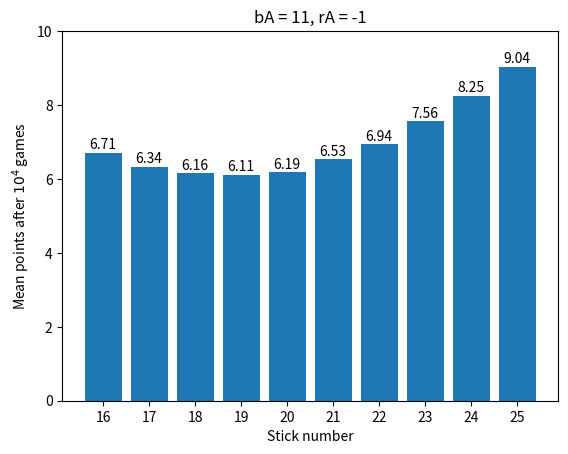
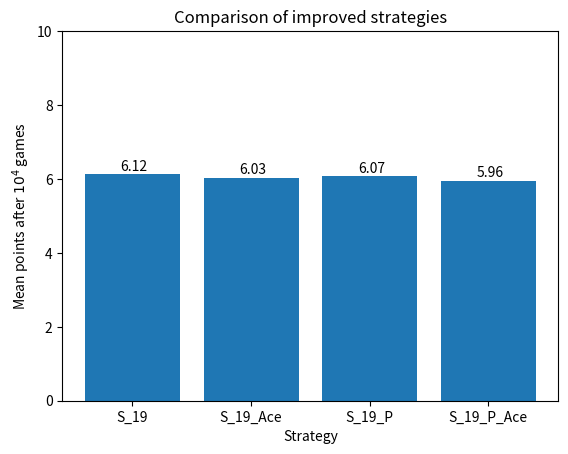

Generate these figures, in order, with matplotlib:
##Some code to simulate an odd card game with different play strategies
import random
import math
from itertools import permutations
import matplotlib.pyplot as plt

class Game():

    def __init__(self,player):
        self.player = player

    def start(self):
        self.player.reset()
        self.c = Cards()
        self.c.shuffle()
        self.finished = False

    def play(self):
        while not self.finished:
            p = self.step()
        return p

    def step(self):
        
        #check if cards remaining or player is bust
        if self.c.cards_left == False or self.player.score>25:
            p = self.end_game(self.player)
        else:
            #see what player wants to do, stick or get new card dealt
            decision = self.player.decide()
            if decision == 'stick':
                p = self.end_game(self.player)
            else:
                card,value = self.c.deal()
                self.player.update(card,value)
        if self.finished == True:
            return p 

    def end_game(self,player):
        if player.score >25 or player.score <16:
            points = 10
        else:
            points = 25-player.score
        self.finished = True
        #print(self.cards_remaining)
        #print('cards: '+str(player.cards_dealt))
        #print("score: "+str(player.score))
        #print('points :'+str(points))
        return points


class Cards():
    ##Deck of cards used in game, with shuffle and deal funtions##
    def __init__(self):
        #list of cards in game
        self.cards = {
            "rA":-1,
            "r2":-2,
            "r3":-3,
            "r4":-4,
            "r5":-5,
            "r6":-6,
            "r7":-7,            
            "r8":-8,
            "r9":-9,
            "r10":-10,
            "rJ":-10,
            "rQ":-10,
            "rK":-10,

            "b2":2,
            "b3":3,
            "b4":4,
            "b5":5,
            "b6":6,
            "b7":7,            
            "b8":8,
            "b9":9,
            "b10":10,
            "bJ":10,
            "bQ":10,
            "bK":10,
            "bA":11,
        }
        self.order = list(self.cards.keys())
        self.n = 0
        self.cards_left = True

    def shuffle(self):
        random.shuffle(self.order)    

    def deal(self):
        #deals next card, returns name and nominal value
        if self.n+1==len(self.order): # check cards left
            self.cards_left = False
        card = self.order[self.n]
        value = self.cards[self.order[self.n]]
        self.n += 1
        return card,value

class SimplePlayer():
    
    def reset(self):
        self.cards_dealt ={}
        self.score = 0
        c = Cards()
        self.cards_remaining = c.cards

    def decide(self):
        #always draw and therefore always lose
        return 'draw'

    def update(self,card,value):
        self.cards_remaining.pop(card)
        self.cards_dealt[card] = value
        self.score+=value

class StickPlayer(SimplePlayer):
    def __init__(self,stick_val):
        self.stick_val = stick_val

    def decide(self):
        if self.score>=self.stick_val:
            return 'stick'
        else:
            return 'draw'

class ImpStickPlayer(SimplePlayer):
    def __init__(self,stick_val):
        self.stick_val = stick_val

    def decide(self):
        if self.score>=self.stick_val:
            return 'stick'
        else:
            return 'draw'

    def update(self,card,value):
        #set ace low if it makes you bust
        if card == 'bA' and self.score+value>25:
            value = 1
        self.cards_remaining.pop(card)
        self.cards_dealt[card] = value
        self.score+=value

class ProbPlayer(SimplePlayer):
    def __init__(self,stick_val,depth):
        self.stick_val = stick_val
        self.depth=depth

    def decide(self):
        n_rem_cards = len(self.cards_remaining)
        if self.score>15 and n_rem_cards<=self.depth:

            perms = list(permutations(self.cards_remaining.values(),n_rem_cards))
            permslist = [list(t) for t in perms]
            cumulative_score = self.cumulative_score(permslist,n_rem_cards)
            s_ex = self.determine_prob(cumulative_score,n_rem_cards)
            #print('expected: '+str(s_ex))
            #print('current: ' + str(25-self.score))
            if s_ex>25-self.score:
                return 'stick'
            #else:
            #    print('hit me')
        if self.score>=self.stick_val and n_rem_cards>self.depth:
            return 'stick'
        else:
            return 'draw'

    def cumulative_score(self,lis,d):
        for i in range(0,len(lis)):
            lis[i][0] += self.score #add current score to first item
            for j in range(1,d):
                lis[i][j] += lis[i][j-1] #get cumulative score
        return lis

    def determine_prob(self,c_s,d):
        #bust_ind =[]
        #bet_ind = []
        scores =[]

        check_ind = []
        check_ind_next = list(range(0,len(c_s)))
        #worse_ind =[]
        for j in range(0,d):
            check_ind = check_ind_next[:]
            check_ind_next.clear()
            
            #check whether lines are bust or winning
            for i in check_ind:
                if c_s[i][j]>25:                  
                    scores.append(10)
                    #bust_ind.append(i)
                elif c_s[i][j]>15 and c_s[i][j]<=25:
                    #c_new = [v[j+1:d] for v in c_s]
                    #scores.append(self.determine_prob(c_new,d-(j+1))) # some funky recursion, can gt rid as is slows down a lot for not much improve
                    scores.append(25-c_s[i][j])
                    #bet_ind.append(i)
                else:
                    check_ind_next.append(i)

        scores = scores+[10]*len(check_ind)
        if len(c_s)==0:
            base_prob = 0
        else:
            base_prob = 1/len(c_s)

        score_exp = sum(scores)*base_prob
        return score_exp

class ImpProbPlayer(ProbPlayer):
    def __init__(self,stick_val,depth):
        super().__init__(stick_val,depth)

    def update(self,card,value):
        #set ace low if it makes you bust
        if card == 'bA' and self.score+value>25:
            value = 1
        self.cards_remaining.pop(card)
        self.cards_dealt[card] = value
        self.score+=value
    


def play_games(player,no_games):
    game = Game(player)
    points = []
    for i in range(0,no_games):
        game.start()
        points.append(game.play())
    return points


if __name__ == "__main__":
    #stops these tests from running if this is imported as a moduel for some reason
    exp = 4
    n_g = pow(10,exp)
    ## find optimal stick value ##
    vals = [16,17,18,19,20,21,22,23,24,25]
    valstr = [str(v) for v in vals]
    res=[]
    for v in vals:
        player = StickPlayer(v)
        res.append(play_games(player,n_g))
    res_ave =[sum(r)/len(r) for r in res]

    #plotting
    plt.figure(1)
    plt.bar(valstr,res_ave)
    for i,v in enumerate(res_ave):
        plt.text(i-.3,v+.1,str(round(v,2)))
    plt.ylim([0,10])
    plt.title('bA = 11, rA = -1')
    plt.xlabel('Stick number')
    plt.ylabel('Mean points after $10^{}$ games'.format(str(exp)))

    ## compare optimal stick, improved aces and prob player ##
    res2 = []
    player = StickPlayer(19)
    res2.append(play_games(player,n_g))
    player = ImpStickPlayer(19)
    res2.append(play_games(player,n_g))
    player = ProbPlayer(19,7)
    res2.append(play_games(player,n_g))
    player = ImpProbPlayer(19,7)
    res2.append(play_games(player,n_g))

    res2_ave =[sum(r)/len(r) for r in res2]

    labels=['S_19','S_19_Ace','S_19_P','S_19_P_Ace']
    #plotting
    plt.figure(2)
    plt.bar(labels,res2_ave)
    for i,v in enumerate(res2_ave):
        plt.text(i-.1,v+.1,str(round(v,2)))
    plt.ylim([0,10])
    plt.title('Comparison of improved strategies')
    plt.xlabel('Strategy')
    plt.ylabel('Mean points after $10^{}$ games'.format(str(exp)))


    plt.show()